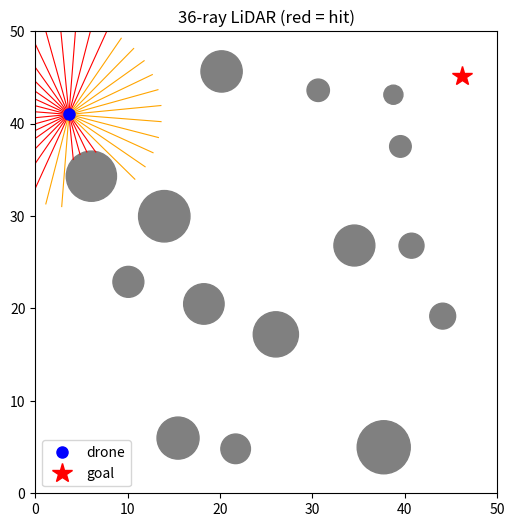

This figure's Python source:
import numpy as np
import matplotlib.pyplot as plt
from matplotlib.patches import Circle

MAP_SIZE = 50.0      # metres
N_OBSTACLES = 15


N_RAYS = 36
MAX_RANGE = 10.0
STEP = 0.1

rng = np.random.default_rng(seed=0)   # random number generator (seed = same map each run)

# ---------- 1. place obstacles ----------
obstacles = []                       # each item: [x, y, radius]
while len(obstacles) < N_OBSTACLES:
    r = rng.uniform(1.0, 3.0)                          # random radius 1-3 m
    x, y = rng.uniform(r + 2, MAP_SIZE - r - 2, size=2)  # keep 2 m from the walls
    # check: is this new circle far enough from all old circles?
    ok = True
    for (ox, oy, orad) in obstacles:
        dist = np.hypot(x - ox, y - oy)               # distance between centres
        if dist < r + orad + 2.0:                     # 2 m gap between circles
            ok = False
            break
    if ok:
        obstacles.append([x, y, r])
obstacles = np.array(obstacles)

# ---------- 2. helper: how far is a point from the nearest obstacle edge? ----------
def clearance(p):
    d = np.hypot(obstacles[:, 0] - p[0], obstacles[:, 1] - p[1]) - obstacles[:, 2]
    return d.min()

# ---------- 3. pick start and goal ----------
while True:
    start = rng.uniform(3, MAP_SIZE - 3, size=2)
    goal = rng.uniform(3, MAP_SIZE - 3, size=2)
    far_apart = np.linalg.norm(goal - start) > 25.0
    free = clearance(start) > 2.0 and clearance(goal) > 2.0
    if far_apart and free:
        break

print("obstacles:\n", np.round(obstacles, 1))
print("start:", np.round(start, 1), " goal:", np.round(goal, 1))

def lidar(x, y, yaw, obstacles):
    """Return 36 distances (m) and the 36 ray angles."""
    angles = yaw + np.arange(N_RAYS) * (2 * np.pi / N_RAYS)   # ray 0 = straight ahead
    dists = np.arange(STEP, MAX_RANGE + STEP, STEP)            # 0.1, 0.2, ... 10.0  (100 points)

    # coordinates of every test point: shape (36 rays, 100 points)
    px = x + np.cos(angles)[:, None] * dists[None, :]
    py = y + np.sin(angles)[:, None] * dists[None, :]

    # is each point inside any obstacle?   shape (36, 100, N_OBSTACLES) -> (36, 100)
    dx = px[:, :, None] - obstacles[:, 0]
    dy = py[:, :, None] - obstacles[:, 1]
    inside_obstacle = (dx**2 + dy**2 <= obstacles[:, 2]**2).any(axis=2)

    # is each point outside the map (a wall)?
    outside_map = (px < 0) | (px > MAP_SIZE) | (py < 0) | (py > MAP_SIZE)

    hit = inside_obstacle | outside_map                # (36, 100) True where something is

    ranges = np.full(N_RAYS, MAX_RANGE)                # default: nothing seen -> 10 m
    has_hit = hit.any(axis=1)                          # which rays hit something
    first_hit = hit.argmax(axis=1)                     # index of the first True on each ray
    ranges[has_hit] = dists[first_hit[has_hit]]
    return ranges, angles

# --- test: put the drone at the start, facing the goal ---
x, y = start
yaw = np.arctan2(goal[1] - y, goal[0] - x)
ranges, angles = lidar(x, y, yaw, obstacles)
print("LiDAR ranges (m):", np.round(ranges, 1))

# --- draw ---
fig, ax = plt.subplots(figsize=(6, 6))
for (ox, oy, r) in obstacles:
    ax.add_patch(Circle((ox, oy), r, color="gray"))
for rng_m, ang in zip(ranges, angles):
    ex, ey = x + rng_m * np.cos(ang), y + rng_m * np.sin(ang)
    color = "red" if rng_m < MAX_RANGE else "orange"   # red = ray hit something
    ax.plot([x, ex], [y, ey], color=color, linewidth=0.8)
ax.plot(x, y, "bo", markersize=8, label="drone")
ax.plot(*goal, "r*", markersize=15, label="goal")
ax.set_xlim(0, MAP_SIZE); ax.set_ylim(0, MAP_SIZE); ax.set_aspect("equal")
ax.legend(); ax.set_title("36-ray LiDAR (red = hit)"); plt.show()
